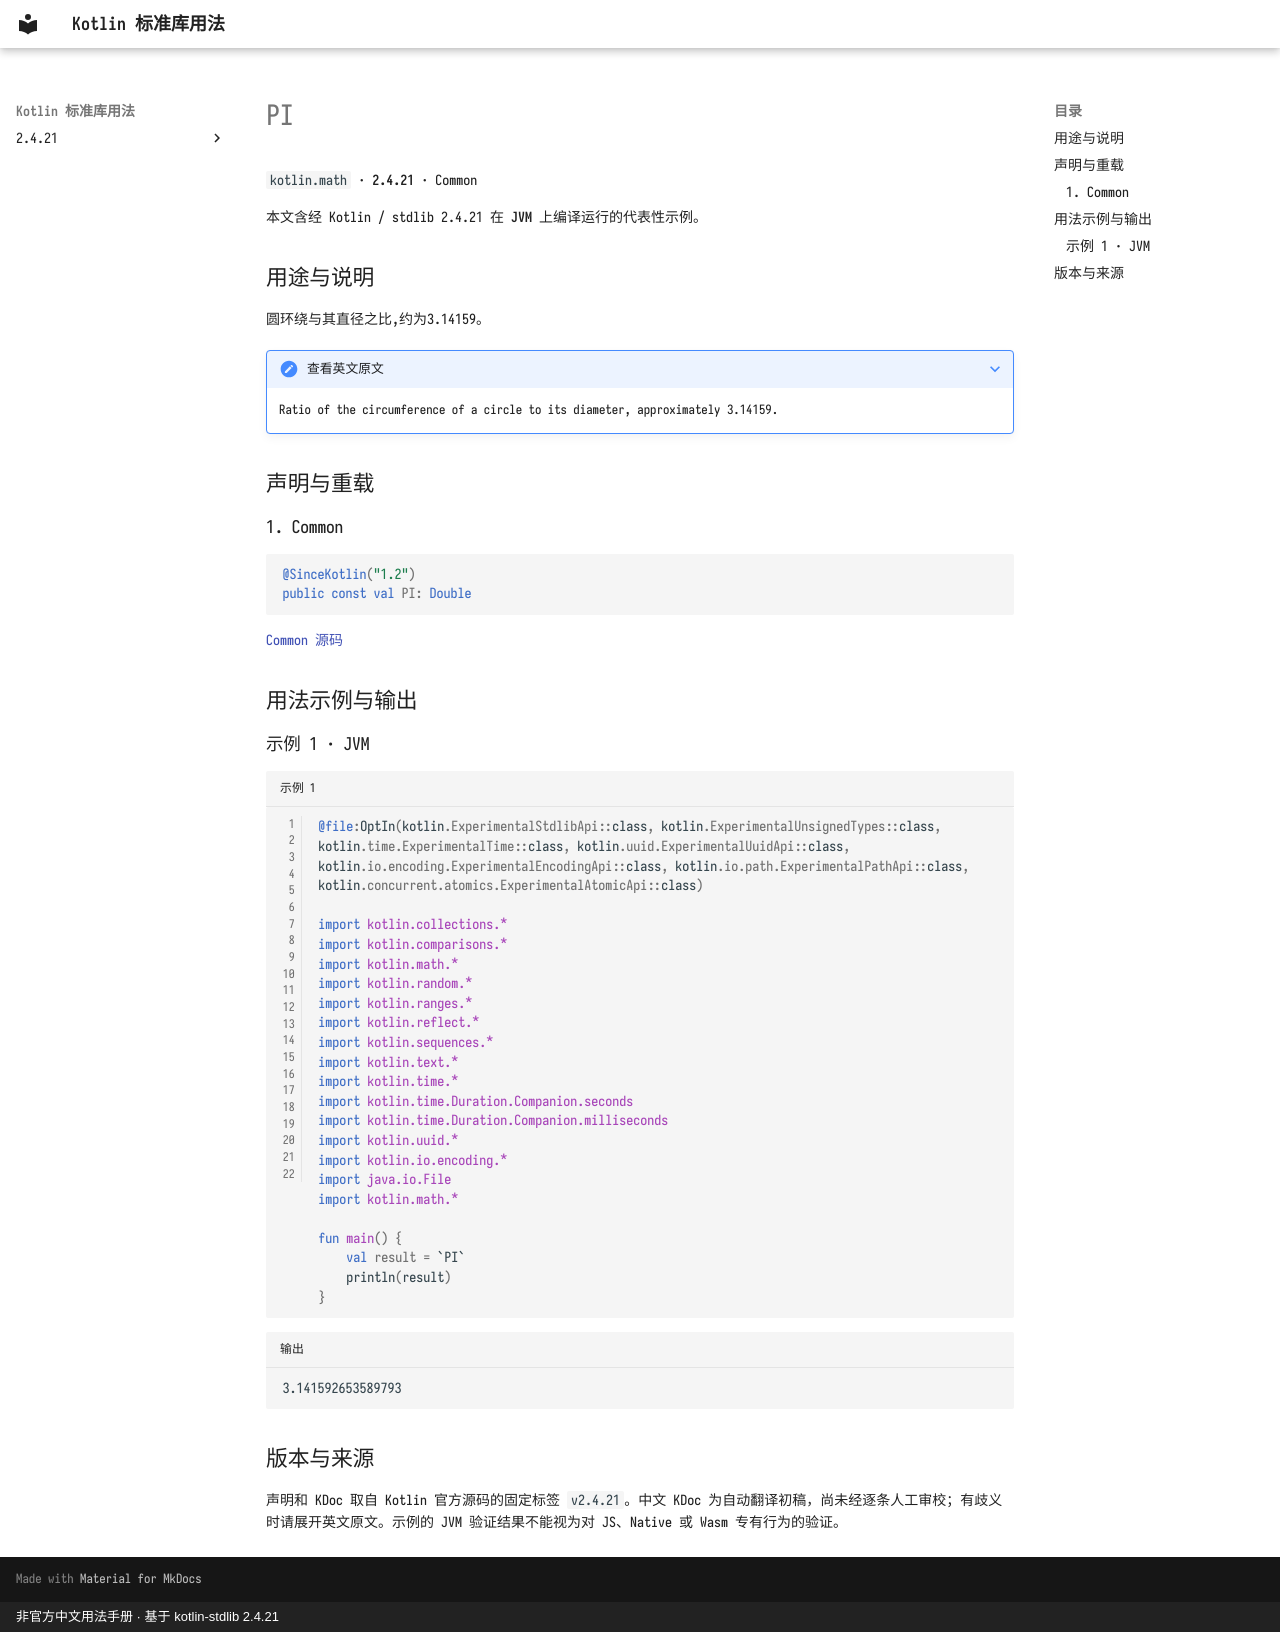

repository: oooooooko/kotlin-stdlib-docs · page: zh/api/kotlin.math/pi--7c06efd8/index.html · generator: mkdocs · copyright: 非官方中文用法手册 · 基于 kotlin-stdlib 2.4.21

# PI

`kotlin.math` · **2.4.21** · Common

本文含经 Kotlin / stdlib 2.4.21 在 **JVM** 上编译运行的代表性示例。

## 用途与说明

圆环绕与其直径之比,约为3.14159。

??? note "查看英文原文"

    Ratio of the circumference of a circle to its diameter, approximately 3.14159.

## 声明与重载

### 1. Common

```kotlin
@SinceKotlin("1.2")
public const val PI: Double
```

[Common 源码](https://github.com/JetBrains/kotlin/blob/v2.4.21/libraries/stdlib/common/src/kotlin/MathH.kt#L16)

## 用法示例与输出

### 示例 1 · JVM

```kotlin title="示例 1" linenums="1"
@file:OptIn(kotlin.ExperimentalStdlibApi::class, kotlin.ExperimentalUnsignedTypes::class, kotlin.time.ExperimentalTime::class, kotlin.uuid.ExperimentalUuidApi::class, kotlin.io.encoding.ExperimentalEncodingApi::class, kotlin.io.path.ExperimentalPathApi::class, kotlin.concurrent.atomics.ExperimentalAtomicApi::class)

import kotlin.collections.*
import kotlin.comparisons.*
import kotlin.math.*
import kotlin.random.*
import kotlin.ranges.*
import kotlin.reflect.*
import kotlin.sequences.*
import kotlin.text.*
import kotlin.time.*
import kotlin.time.Duration.Companion.seconds
import kotlin.time.Duration.Companion.milliseconds
import kotlin.uuid.*
import kotlin.io.encoding.*
import java.io.File
import kotlin.math.*

fun main() {
    val result = `PI`
    println(result)
}
```

```text title="输出"
3.141592653589793
```

## 版本与来源

声明和 KDoc 取自 Kotlin 官方源码的固定标签 `v2.4.21`。中文 KDoc 为自动翻译初稿，尚未经逐条人工审校；有歧义时请展开英文原文。示例的 JVM 验证结果不能视为对 JS、Native 或 Wasm 专有行为的验证。
